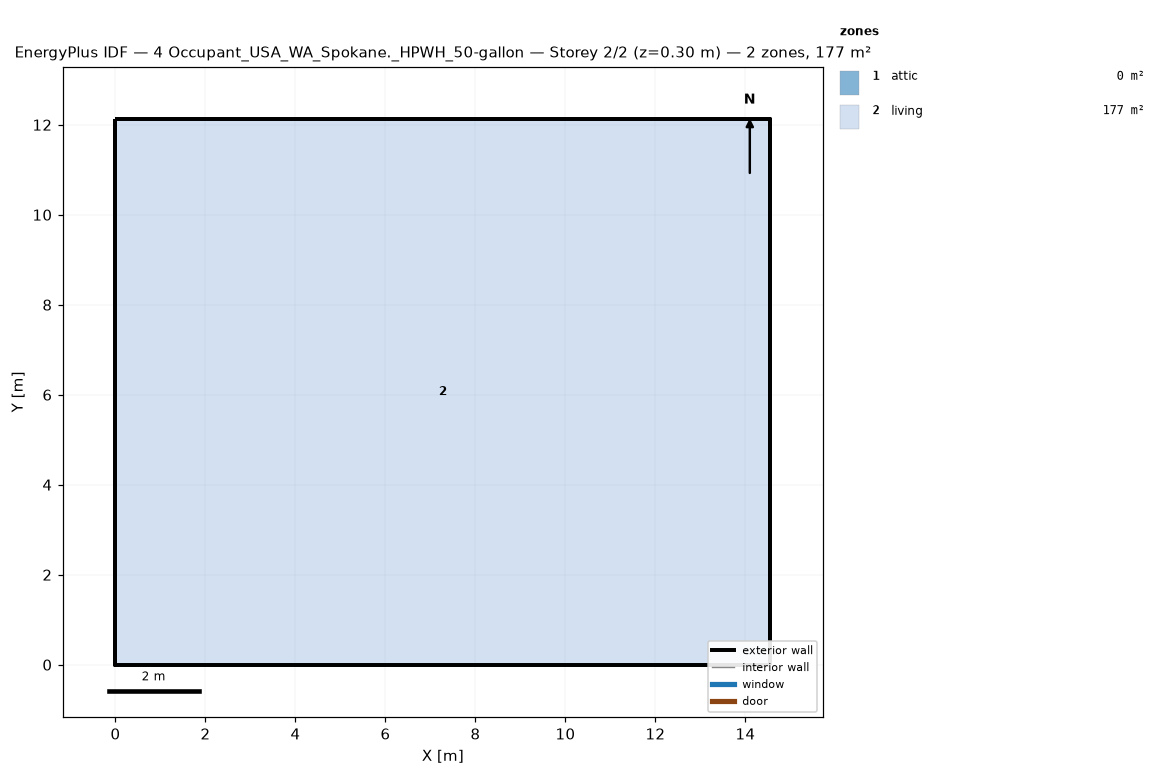
=== STOREY PLAN SPEC (per zone: floor XY polygon, exterior-wall plan segments, windows/doors) ===
zone 1: attic  (0.0 m²)
  exterior wall: (14.55, 0.00) – (14.55, 12.13) – (14.55, 6.06)  [18.2 m]
  exterior wall: (0.00, 12.13) – (0.00, 0.00) – (0.00, 6.06)  [18.2 m]
zone 2: living  (176.5 m²)
  floor: (0.00, 0.00) (0.00, 12.13) (14.55, 12.13) (14.55, 0.00)
  exterior wall: (0.00, 0.00) – (14.55, 0.00)  [14.6 m]
  exterior wall: (14.55, 0.00) – (14.55, 12.13)  [12.1 m]
  exterior wall: (14.55, 12.13) – (0.00, 12.13)  [14.6 m]
  exterior wall: (0.00, 12.13) – (0.00, 0.00)  [12.1 m]

=== DERIVED (storey summary) ===
Building: 4 Occupant_USA_WA_Spokane._HPWH_50-gallon
Storey: 2 of 2  (floor level z = 0.30 m)
Storey gross floor area: 176.5 m²
Zones on this storey: 2
  - attic: floor 0.0 m²; exterior wall 36.4 m (24.5 m²); WWR 0.0%
  - living: floor 176.5 m²; exterior wall 53.4 m (146.4 m²); WWR 0.0%
Zone adjacency: (none detected)